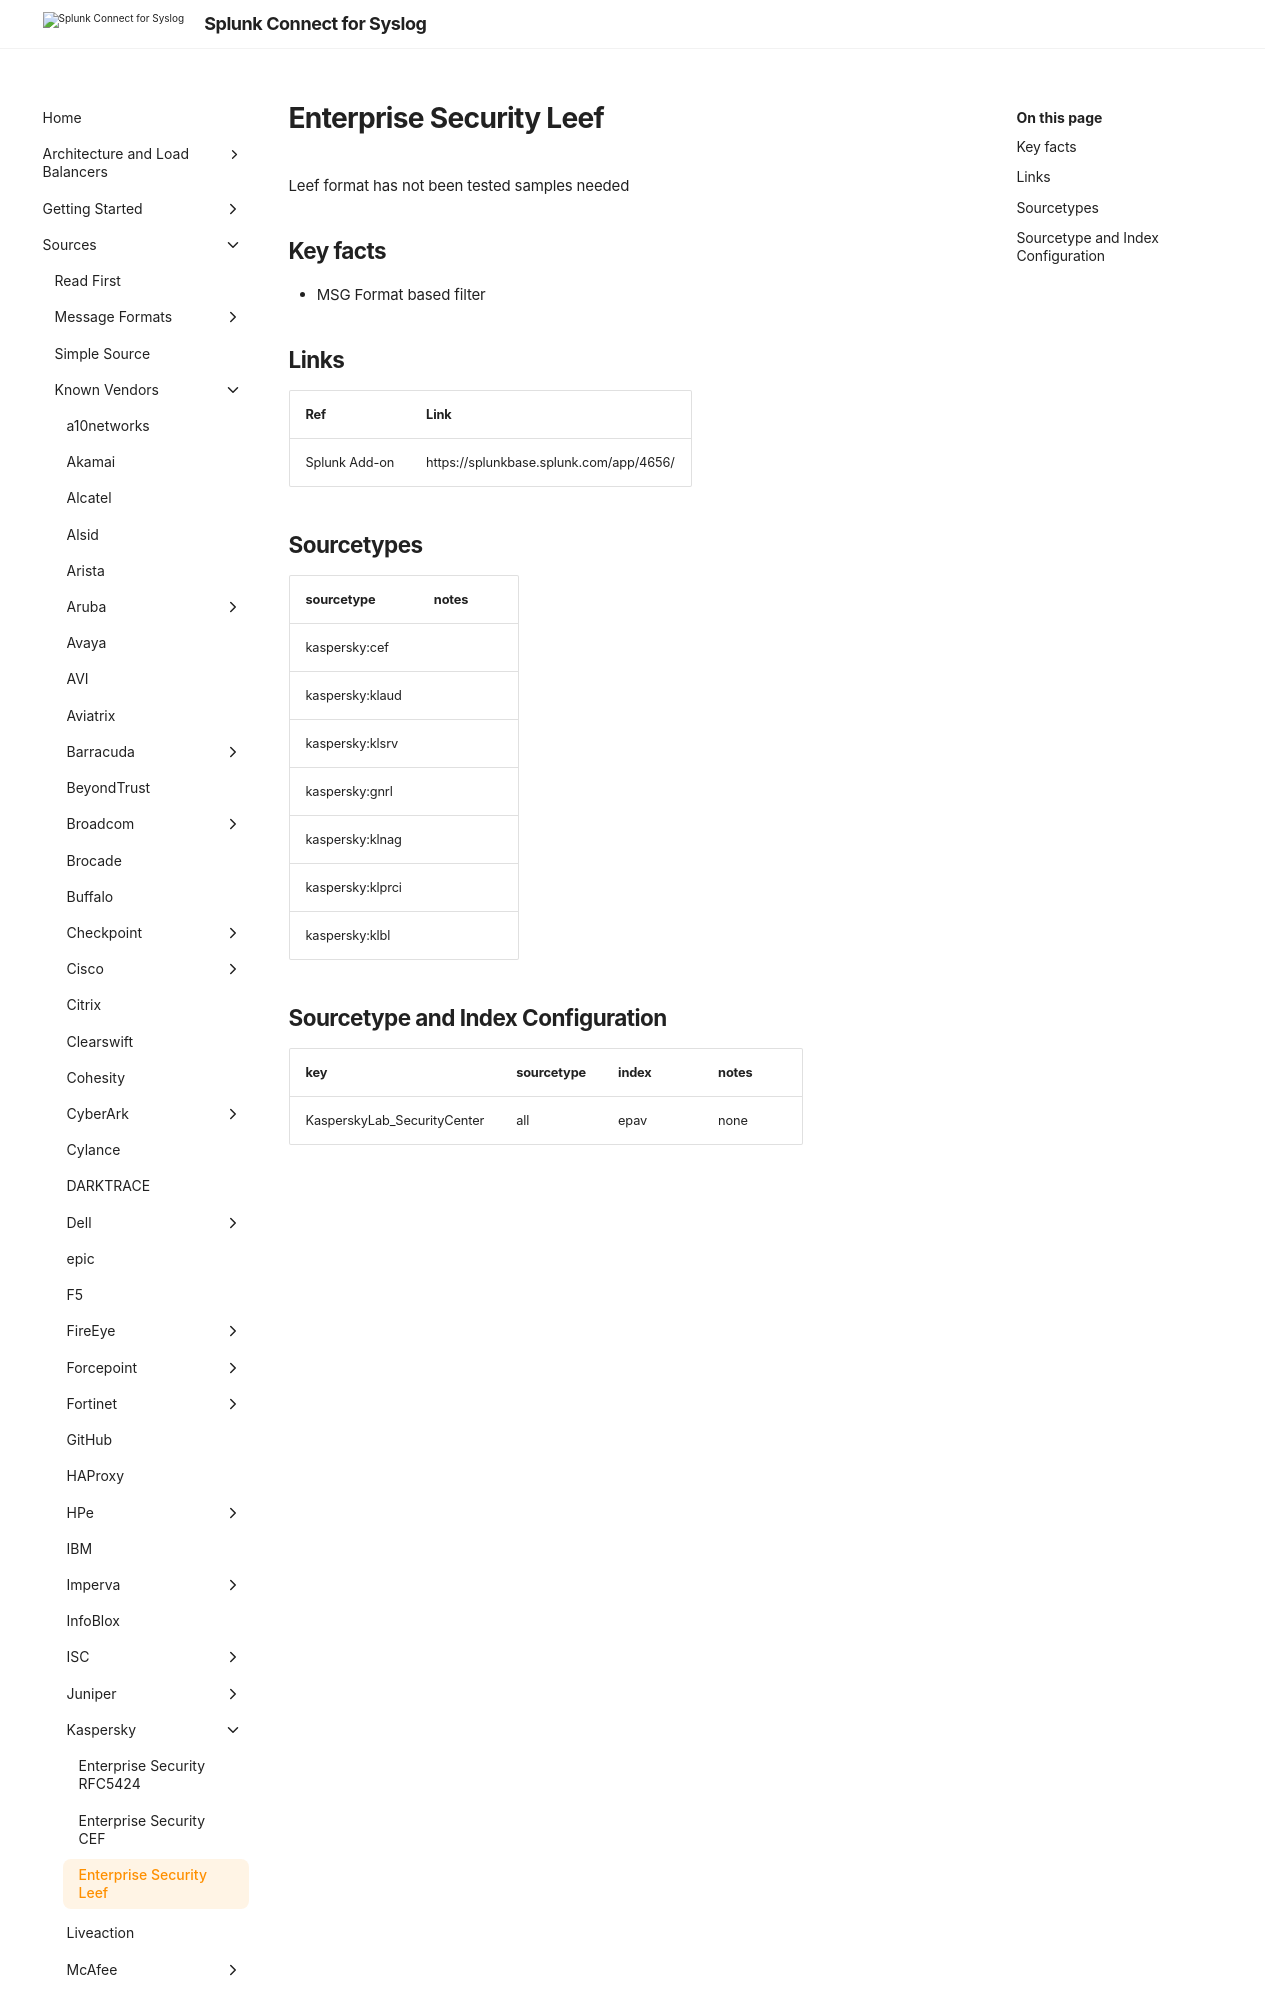

repository: splunk/splunk-connect-for-syslog · page: main/sources/vendor/Kaspersky/es_leef/index.html · generator: mkdocs

# Enterprise Security Leef

Leef format has not been tested samples needed

## Key facts

* MSG Format based filter

## Links

| Ref               | Link                                                                    |
|-------------------|-------------------------------------------------------------------------|
| Splunk Add-on     | https://splunkbase.splunk.com/app/4656/                               |
